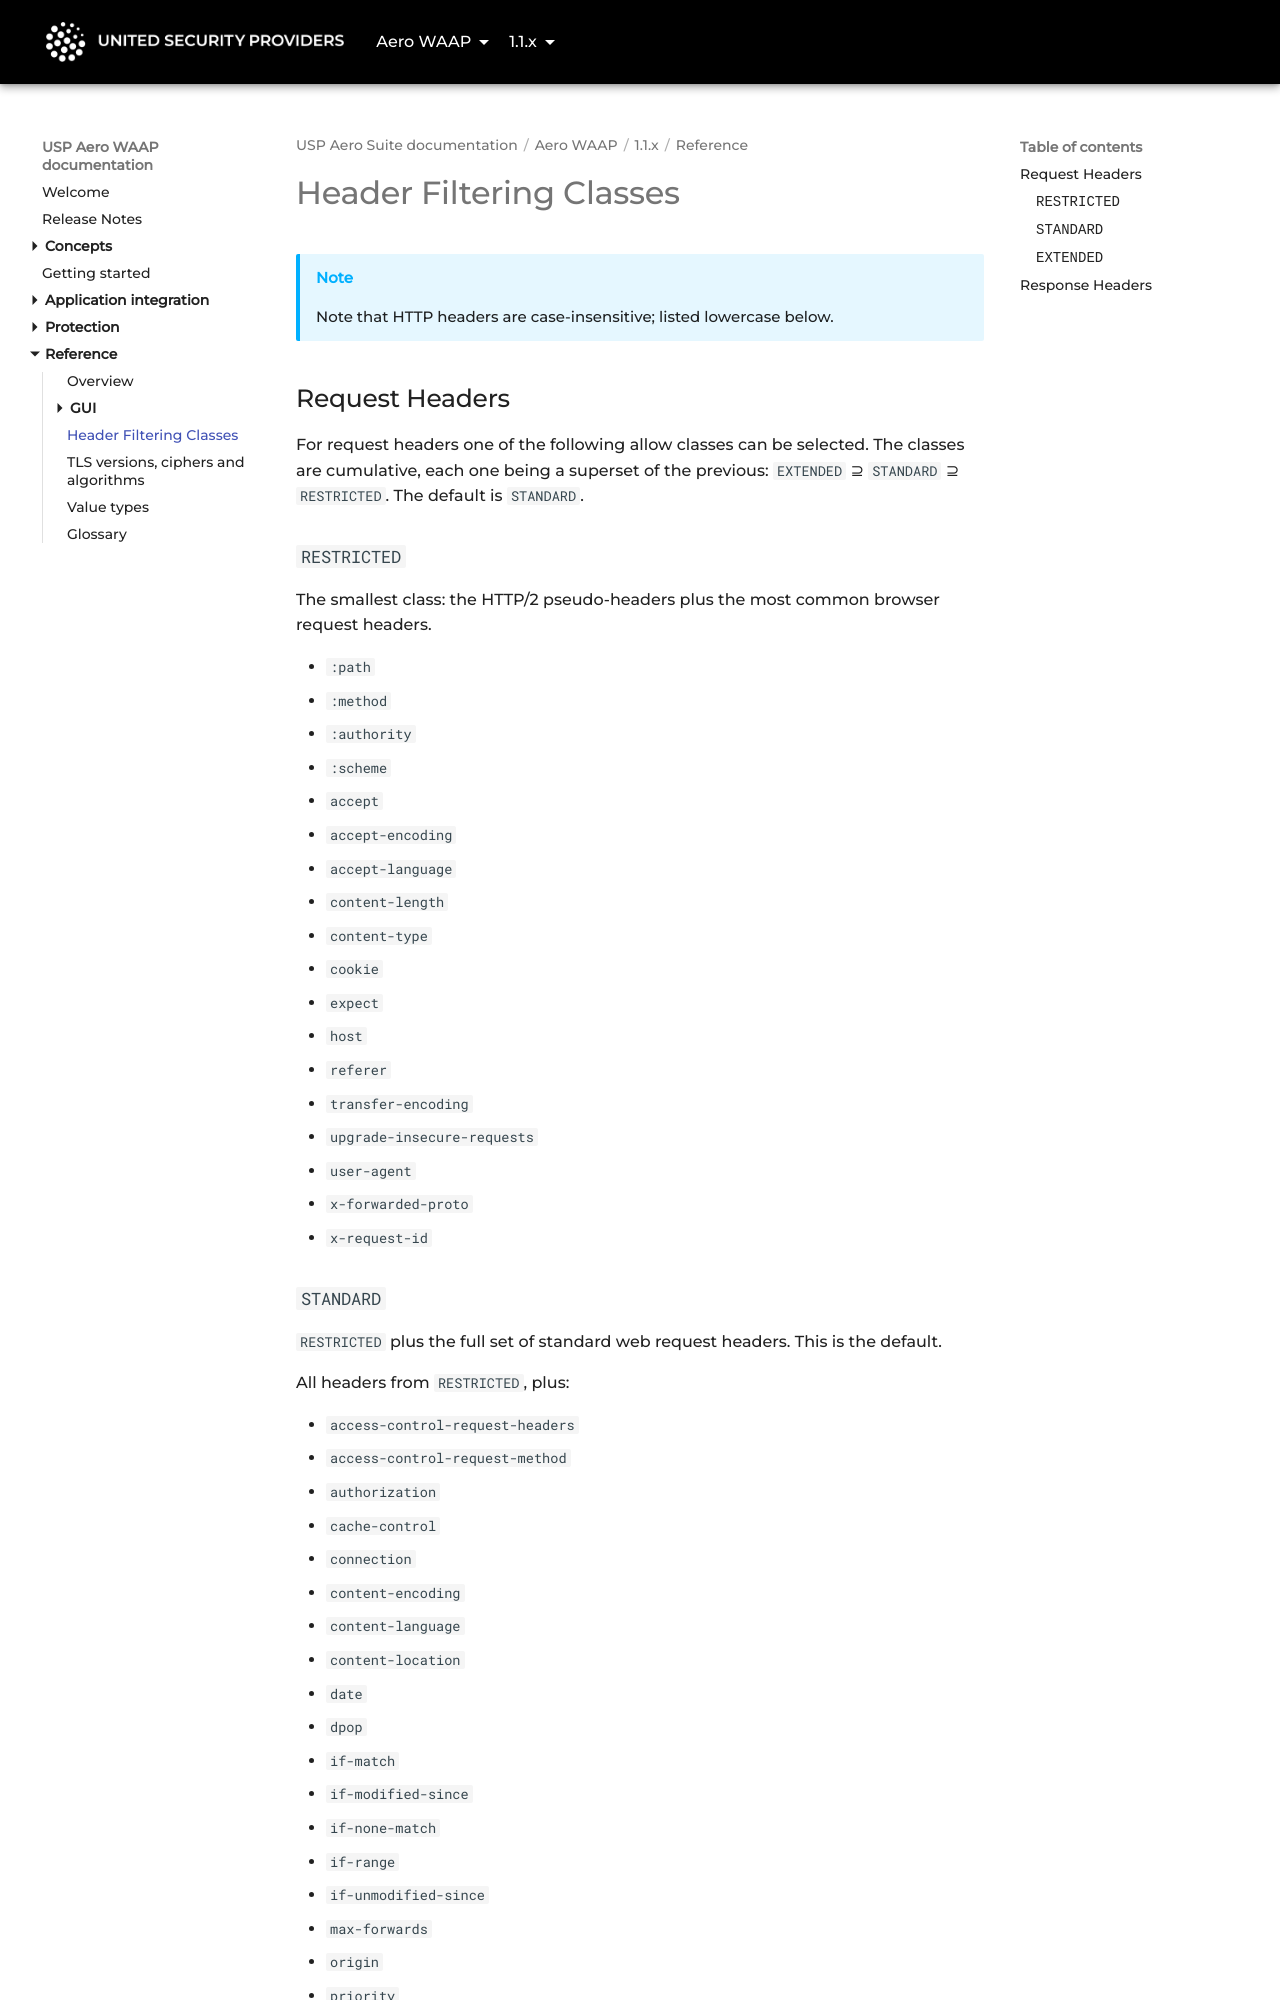

repository: united-security-providers/usp-aero · page: waap/1.1.x/reference/header-filtering-classes/index.html · generator: mkdocs

---
title: 'Header Filtering Classes'
weight: 50
---
<!-- source repo: header-filter-go, file: internal/config/header_class.go -->
# Header Filtering Classes

> [!NOTE]
> Note that HTTP headers are case-insensitive; listed lowercase below.

## Request Headers

For request headers one of the following allow classes can be selected.
The classes are cumulative, each one being a superset of
the previous: `EXTENDED` ⊇ `STANDARD` ⊇ `RESTRICTED`. The default is `STANDARD`.

### `RESTRICTED`

The smallest class: the HTTP/2 pseudo-headers plus the most common browser
request headers.

* `:path`
* `:method`
* `:authority`
* `:scheme`
* `accept`
* `accept-encoding`
* `accept-language`
* `content-length`
* `content-type`
* `cookie`
* `expect`
* `host`
* `referer`
* `transfer-encoding`
* `upgrade-insecure-requests`
* `user-agent`
* `x-forwarded-proto`
* `x-request-id`
